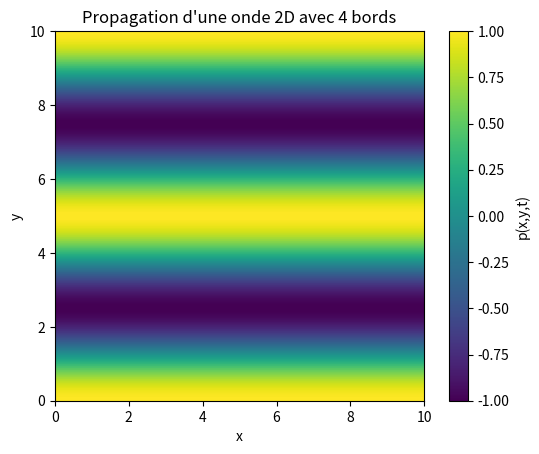

Reproduce this figure in Python.
import numpy as np
import matplotlib.pyplot as plt
from matplotlib.animation import FuncAnimation

# -----------------------
# Paramètres physiques
# -----------------------
A = 1.0          # amplitude
c = 1.0          # vitesse de propagation
f = 0.2          # fréquence (Hz)
omega = 2 * np.pi * f
k = omega / c    # nombre d'onde (omega = c k)

# Angle de propagation (en radians)
theta = np.pi / 2.0  # 30 degrés
kx = k * np.cos(theta)
ky = k * np.sin(theta)

# -----------------------
# Domaine spatial
# -----------------------
Lx, Ly = 10.0, 10.0
nx, ny = 201, 201
x = np.linspace(0, Lx, nx)
y = np.linspace(0, Ly, ny)
X, Y = np.meshgrid(x, y)

dx = x[1] - x[0]
dy = y[1] - y[0]

# -----------------------
# Temps (CFL pour stabilité)
# -----------------------
CFL = 0.5  # facteur de sécurité
dt = CFL * min(dx, dy) / (c * np.sqrt(2))
t_max = 40.0
n_frames = int(t_max / dt)

# -----------------------
# Conditions aux limites
# -----------------------
# r_bord = 1.0 -> bords parfaitement réfléchissants (Neumann)
# r_bord < 1.0 -> bords partiellement absorbants (amortissement)
r_bord = 0.0

# -----------------------
# Initialisation
# -----------------------
# Onde plane monochromatique au temps t=0
phi0 = kx * X + ky * Y
p_n = A * np.cos(phi0)           # p(x,y, t=0)
p_nm1 = A * np.cos(phi0 + omega * dt)  # p(x,y, t=-dt) pour lancer la propagation

p_np1 = np.zeros_like(p_n)

# -----------------------
# Préparation de la figure
# -----------------------
fig, ax = plt.subplots()
im = ax.imshow(p_n, extent=[0, Lx, 0, Ly], origin='lower',
               animated=True)
ax.set_xlabel("x")
ax.set_ylabel("y")
ax.set_title("Propagation d'une onde 2D avec 4 bords")
cb = fig.colorbar(im, ax=ax)
cb.set_label("p(x,y,t)")

time_text = ax.text(0.02, 0.95, '', transform=ax.transAxes, color='w')

# -----------------------
# Fonctions de mise à jour
# -----------------------
def apply_boundary_conditions(p):
    """
    Conditions aux limites sur les 4 bords.
    Ici : Neumann (réflexion) + éventuellement amortissement r_bord.
    """
    # Bords verticaux (x = 0 et x = Lx)
    p[:, 0]  = r_bord * p[:, 1]      # gauche
    p[:, -1] = r_bord * p[:, -2]     # droite

    # Bords horizontaux (y = 0 et y = Ly)
    p[0, :]  = r_bord * p[1, :]      # bas
    p[-1, :] = r_bord * p[-2, :]     # haut

def init():
    im.set_array(p_n)
    time_text.set_text('')
    return im, time_text

def animate(frame):
    global p_n, p_nm1, p_np1

    # Laplacien discret au temps n (point intérieur uniquement)
    lap = (
        (p_n[2:, 1:-1] - 2 * p_n[1:-1, 1:-1] + p_n[0:-2, 1:-1]) / dx**2 +
        (p_n[1:-1, 2:] - 2 * p_n[1:-1, 1:-1] + p_n[1:-1, 0:-2]) / dy**2
    )

    # Schéma saute-mouton (2D)
    p_np1[1:-1, 1:-1] = (
        2 * p_n[1:-1, 1:-1]
        - p_nm1[1:-1, 1:-1]
        + (c**2) * (dt**2) * lap
    )

    # Appliquer les conditions aux limites sur les 4 bords
    apply_boundary_conditions(p_np1)

    # Mise à jour des champs en temps
    p_nm1, p_n = p_n, p_np1.copy()

    # Mise à jour de l'affichage
    t = frame * dt
    im.set_array(p_n)
    time_text.set_text(f"t = {t:.2f} s")
    return im, time_text

ani = FuncAnimation(fig, animate, frames=n_frames,
                    init_func=init, blit=True, interval=30)

plt.show()
